Run: headless pygame with SDL's dummy video driver; simulated clock (each Clock.tick advances the game by its frame time, no real sleeping); random seed 0; keys injected as events and as key.get_pressed() state; mouse plan: one left click at the window centre at the start of phase 2, then a move to the lower-right quarter at the start of phase 3.
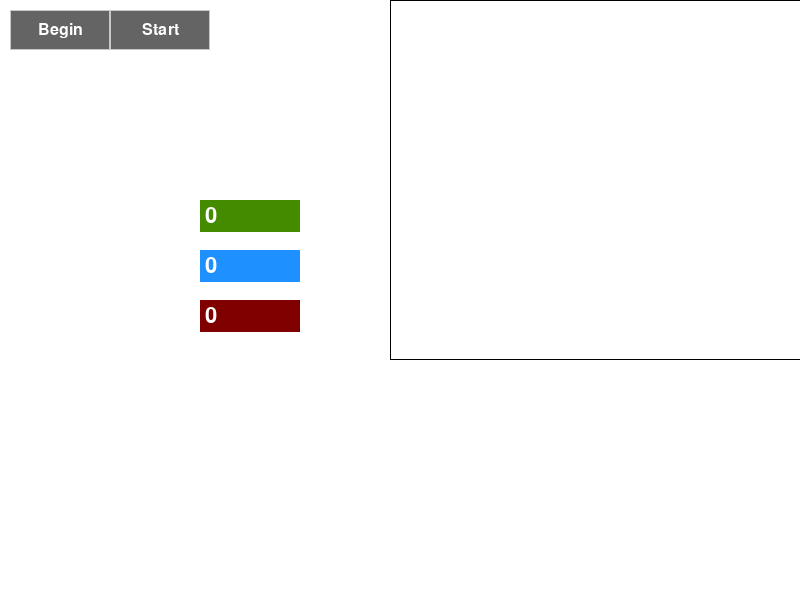
Frame 1 of 4 · flips 1–60 · no input
Frame 2 of 4 · flips 61–180 · clicked the window centre · tapped SPACE, RETURN · held RIGHT (→), D · screen unchanged from frame 1, image omitted
Frame 3 of 4 · flips 181–300 · moved the mouse to the lower-right quarter · held DOWN (↓), S · screen unchanged from frame 2, image omitted
Frame 4 of 4 · flips 301–420 · held LEFT (←), A, UP (↑), W · screen unchanged from frame 3, image omitted

The pygame program that drew these frames:

import pygame
import pygame.gfxdraw
import random
import math
import sys

pygame.init()

SCREEN_WIDTH = 800
SCREEN_HEIGHT = 600
FPS = 60
BORDER_COLOR = (0, 0, 0) # Black
BACKGROUND_COLOR = ('#FFFFFF') # White
PLANT_COLOR = (0, 255, 0) # Green
HERBIVORE_COLOR = (0, 0, 255) # Red
PREDATOR_COLOR = (255, 0, 0) # Blue
HERBIVORE_SPEED = 3
HERBIVORE_ENERGY = 50
HERBIVORE_SIGHT_RANGE = 100
HERBIVORE_FOOD_THRESHOLD = 50
PREDATOR_SPEED = 1
PREDATOR_ENERGY = 200
PREDATOR_SIGHT_RANGE = 150
PREDATOR_FOOD_THRESHOLD = 100
PLANT_ENERGY = 100
PLANT_GROWTH_RATE = 0.1
HERBIVORE_ENERGY_COST = 0.7
PREDATOR_ENERGY_COST = 0.05  
ENERGY_DEPLETION_FACTOR = 1
REPRODUCTION_ENERGY_COST = 200
base_font = pygame.font.Font(None, 32)
initial_plants = '0'
initial_herbivores = '0'
initial_predators = '0'
PLANT_REPRODUCTION_RATE = 0.01


screen = pygame.display.set_mode((SCREEN_WIDTH, SCREEN_HEIGHT))
pygame.display.set_caption("2D Ecosystem Simulator")
clock = pygame.time.Clock()

def draw_button(screen, button_rect, text):
    pygame.draw.rect(screen, (100, 100, 100), button_rect, 0)
    pygame.draw.rect(screen, (200, 200, 200), button_rect, 1)

    font = pygame.font.Font(None, 24)
    label = font.render(text, 1, (255, 255, 255))
    screen.blit(label, (button_rect.x + button_rect.width // 2 - label.get_width() // 2,
                        button_rect.y + button_rect.height // 2 - label.get_height() // 2))

def draw_button2(screen, button_rect, text):
    pygame.draw.rect(screen, (100, 100, 100), button_rect, 0)
    pygame.draw.rect(screen, (200, 200, 200), button_rect, 1)

    font = pygame.font.Font(None, 24)
    label = font.render(text, 1, (255, 255, 255))
    screen.blit(label, (button_rect.x + button_rect.width // 2 - label.get_width() // 2,
                        button_rect.y + button_rect.height // 2 - label.get_height() // 2))

button_width, button_height = 100, 40
button_x, button_y = 110, 10
button_rect = pygame.Rect(button_x, button_y, button_width, button_height)
simulation_running = True
button_text = "Start"
button_x2, button_y2 = 10, 10
button_rect2 = pygame.Rect(button_x2, button_y2, button_width, button_height)
simulation_started = True
button_text2 = "Finish"

class Plant:
    def __init__(self, x, y, energy):
        self.x = x
        self.y = y
        self.energy = energy

    def draw(self, screen):
        radius = max(1, min(3, int(self.energy / 20)))
        pygame.gfxdraw.filled_circle(screen, self.x, self.y, radius, PLANT_COLOR)
        pygame.gfxdraw.aacircle(screen, self.x, self.y, radius, PLANT_COLOR)

    def generate_new_plant(plant):
        new_x = plant.x + random.randint(-200, 200)
        new_y = plant.y + random.randint(-200, 200)
        if 400 <= new_x <= SCREEN_WIDTH and 0 <= new_y <= SCREEN_HEIGHT - 250:
            return Plant(new_x, new_y, plant.energy / 200)
        else:
            return None

    def grow(self):
        self.energy = min(self.energy + PLANT_GROWTH_RATE * self.energy, 100)
            
class Herbivore:
    def __init__(self, x, y, energy):
        self.x = x
        self.y = y
        self.energy = energy
        self.direction = random.uniform(0, 2 * math.pi)

    def draw(self, screen):
        pygame.gfxdraw.filled_circle(screen, int(self.x), int(self.y), 6, HERBIVORE_COLOR)
        pygame.gfxdraw.aacircle(screen, int(self.x), int(self.y), 6, HERBIVORE_COLOR)

    def move(self):
        dx = HERBIVORE_SPEED * math.cos(self.direction)
        dy = HERBIVORE_SPEED * math.sin(self.direction)
        new_x = self.x + dx
        new_y = self.y + dy
        if new_x > SCREEN_WIDTH:
            new_x = SCREEN_WIDTH
        elif new_x < 400:
            new_x = 400
        if new_y > SCREEN_HEIGHT - 250:
            new_y = SCREEN_HEIGHT - 250
        elif new_y < 0:
            new_y = 0
        self.x = new_x
        self.y = new_y
        self.energy *= ENERGY_DEPLETION_FACTOR 

    def turn(self):
        self.direction += random.uniform(-math.pi / 16, math.pi / 16)

    def eat(self, plant):
        distance = math.sqrt((self.x - plant.x) ** 2 + (self.y - plant.y) ** 2)
        if distance <= 15:
            self.energy += plant.energy
            return True
        else:
            return False
    
    def move_towards_food(self, plants):
        nearest_plant = None
        min_distance = float('inf')

        for plant in plants:
            distance = math.sqrt((self.x - plant.x) ** 2 + (self.y - plant.y) ** 2)
            if distance < min_distance and distance <= HERBIVORE_SIGHT_RANGE:
                min_distance = distance
                nearest_plant = plant

        if nearest_plant is not None:
            self.direction = math.atan2(nearest_plant.y - self.y, nearest_plant.x - self.x)
        else:
            self.turn()

    def reproduce(self):
        if self.energy >= HERBIVORE_FOOD_THRESHOLD + REPRODUCTION_ENERGY_COST:
            self.energy -= REPRODUCTION_ENERGY_COST
            return Herbivore(self.x, self.y, self.energy / 2)
        else:
            return None

class Predator:
    def __init__(self, x, y, energy):
        self.x = x
        self.y = y
        self.energy = energy
        self.direction = random.uniform(0, 2 * math.pi)

    def draw(self, screen):
        pygame.gfxdraw.filled_circle(screen, int(self.x), int(self.y), 10, PREDATOR_COLOR)
        pygame.gfxdraw.aacircle(screen, int(self.x), int(self.y), 10, PREDATOR_COLOR)

    def move(self):
        dx = PREDATOR_SPEED * math.cos(self.direction)
        dy = PREDATOR_SPEED * math.sin(self.direction)
        new_x = self.x + dx
        new_y = self.y + dy
        if new_x > SCREEN_WIDTH:
            new_x = SCREEN_WIDTH
        elif new_x < 400:
            new_x = 400
        if new_y > SCREEN_HEIGHT - 250:
            new_y = SCREEN_HEIGHT - 250
        elif new_y < 0:
            new_y = 0
        self.x = new_x
        self.y = new_y
        self.energy *= ENERGY_DEPLETION_FACTOR  
    
    def turn(self):
        self.direction += random.uniform(-math.pi / 16, math.pi / 16)

    def eat(self, herbivore):
        distance = math.sqrt((self.x - herbivore.x) ** 2 + (self.y - herbivore.y) ** 2)
        if distance <= 20:
            self.energy += herbivore.energy
            return True
        else:
            return False

    def move_towards_food(self, herbivores):
        nearest_herbivore = None
        min_distance = float('inf')

        for herbivore in herbivores:
            distance = math.sqrt((self.x - herbivore.x) ** 2 + (self.y - herbivore.y) ** 2)
            if distance < min_distance and distance <= PREDATOR_SIGHT_RANGE:
                min_distance = distance
                nearest_herbivore = herbivore

        if nearest_herbivore is not None:
            self.direction = math.atan2(nearest_herbivore.y - self.y, nearest_herbivore.x - self.x)
        else:
            self.turn()

    def reproduce(self):
        if self.energy >= PREDATOR_FOOD_THRESHOLD + REPRODUCTION_ENERGY_COST:
            self.energy -= REPRODUCTION_ENERGY_COST
            return Predator(self.x, self.y, self.energy / 2)
        else:
            return None
    
plants = [Plant(random.randint(400, SCREEN_WIDTH), random.randint(0, SCREEN_HEIGHT - 250), PLANT_ENERGY) for _ in range(int(initial_plants))]
herbivores = [Herbivore(random.randint(400, SCREEN_WIDTH), random.randint(0, SCREEN_HEIGHT - 250), HERBIVORE_ENERGY) for _ in range(int(initial_herbivores))]
predators = [Predator(random.randint(400, SCREEN_WIDTH), random.randint(0, SCREEN_HEIGHT - 250), PREDATOR_ENERGY) for _ in range(int(initial_predators))]

input_rect = pygame.Rect(200, 200, 140, 32)
color_active = pygame.Color(144, 238, 144)
color_passive = pygame.Color(69,139,0)
color = color_passive
active = False

input_rect2 = pygame.Rect(200, 250, 140, 32)
color_active2 = pygame.Color(173, 216, 230)
color_passive2 = pygame.Color(30,144,255)
color2 = color_passive2
active2 = False

input_rect3 = pygame.Rect(200, 300, 140, 32)
color_active3 = pygame.Color(250, 128, 114)
color_passive3 = pygame.Color(128, 0, 0)
color3 = color_passive3
active3 = False

running = True
while running:
    for event in pygame.event.get():

        if event.type == pygame.QUIT:
            running = False
            sys.exit()

        if event.type == pygame.MOUSEBUTTONDOWN:
            if button_rect.collidepoint(event.pos):
                simulation_running = not simulation_running
                button_text = "Start" if button_text == "Pause" else "Pause"

        if event.type == pygame.MOUSEBUTTONDOWN:
            if button_rect2.collidepoint(event.pos):
                simulation_started = not simulation_started
                button_text2 = "Finish" if button_text2 == "Begin" else "Begin"

        if event.type == pygame.MOUSEBUTTONDOWN: #plants
            if input_rect.collidepoint(event.pos):
                active = True
            else:
                active = False
                
        if event.type == pygame.MOUSEBUTTONDOWN: #herbivores 
            if input_rect2.collidepoint(event.pos):
                active2 = True
            else:
                active2 = False

        if event.type == pygame.MOUSEBUTTONDOWN: #predators
            if input_rect3.collidepoint(event.pos):
                active3 = True
            else:
                active3 = False


        if event.type == pygame.KEYDOWN:

            if event.key == pygame.K_BACKSPACE:
                if active:
                    initial_plants = initial_plants[:-1]
                if active2:
                    initial_herbivores = initial_herbivores[:-1]
                if active3:
                    initial_predators = initial_predators[:-1]
            else:
                if active:
                    initial_plants += event.unicode
                if active2:
                    initial_herbivores += event.unicode
                if active3:
                    initial_predators += event.unicode
        

    if not simulation_running:
        for plant in plants:
            plant.grow()
        
            if random.random() < PLANT_REPRODUCTION_RATE / 5:
                new_plant = plant.generate_new_plant()
                if new_plant is not None:
                    plants.append(new_plant)


        for herbivore in herbivores:
            herbivore.move_towards_food(plants)
            herbivore.move()
            herbivore.energy -= HERBIVORE_ENERGY_COST

            for plant in plants:
                if herbivore.eat(plant):
                    plants.remove(plant)

            new_herbivore = herbivore.reproduce()
            if new_herbivore is not None:
                herbivores.append(new_herbivore)

            if herbivore.energy <= 10:
                herbivores.remove(herbivore)

        for predator in predators:
            predator.move_towards_food(herbivores)
            predator.move()
            predator.energy -= PREDATOR_ENERGY_COST

            for herbivore in herbivores:
                if predator.eat(herbivore):
                    herbivores.remove(herbivore)

            new_predator = predator.reproduce()
            if new_predator is not None:
                predators.append(new_predator)

            if predator.energy <= 10:
                predators.remove(predator)

    screen.fill(BACKGROUND_COLOR)
    draw_button(screen, button_rect, button_text)
    draw_button2(screen, button_rect2, button_text2)
    pygame.gfxdraw.rectangle(screen, pygame.Rect(390, SCREEN_HEIGHT - 600, SCREEN_WIDTH, 360), BORDER_COLOR) #simulation border

    if not simulation_started:
        if button_text2 == "Begin":
            for plant in plants:
                plant.draw(screen)

            for herbivore in herbivores:
                herbivore.draw(screen)

            for predator in predators:
                predator.draw(screen)
    elif button_text2 == "Finish":
        plants = [Plant(random.randint(400, SCREEN_WIDTH), random.randint(0, SCREEN_HEIGHT - 250), PLANT_ENERGY) for _ in range(int(initial_plants))]
        herbivores = [Herbivore(random.randint(400, SCREEN_WIDTH), random.randint(0, SCREEN_HEIGHT - 250), HERBIVORE_ENERGY) for _ in range(int(initial_herbivores))]
        predators = [Predator(random.randint(400, SCREEN_WIDTH), random.randint(0, SCREEN_HEIGHT - 250), PREDATOR_ENERGY) for _ in range(int(initial_predators))]
        simulation_started = False
        button_text2 = "Begin"

    if active:
        color = color_active
    else:
        color = color_passive
    
    if active2:
        color2 = color_active2
    else:
        color2 = color_passive2
		
    if active3:
        color3 = color_active3
    else:
        color3 = color_passive3

    pygame.draw.rect(screen, color, input_rect)
    text_surface = base_font.render(initial_plants, True, (255, 255, 255))
    screen.blit(text_surface, (input_rect.x+5, input_rect.y+5))
    input_rect.w = max(100, text_surface.get_width()+10)

    pygame.draw.rect(screen, color2, input_rect2)
    text_surface = base_font.render(initial_herbivores, True, (255, 255, 255))
    screen.blit(text_surface, (input_rect2.x+5, input_rect2.y+5))
    input_rect2.w = max(100, text_surface.get_width()+10)

    pygame.draw.rect(screen, color3, input_rect3)
    text_surface = base_font.render(initial_predators, True, (255, 255, 255))
    screen.blit(text_surface, (input_rect3.x+5, input_rect3.y+5))
    input_rect3.w = max(100, text_surface.get_width()+10)
	
    pygame.display.flip()
    clock.tick(FPS)

pygame.quit()
